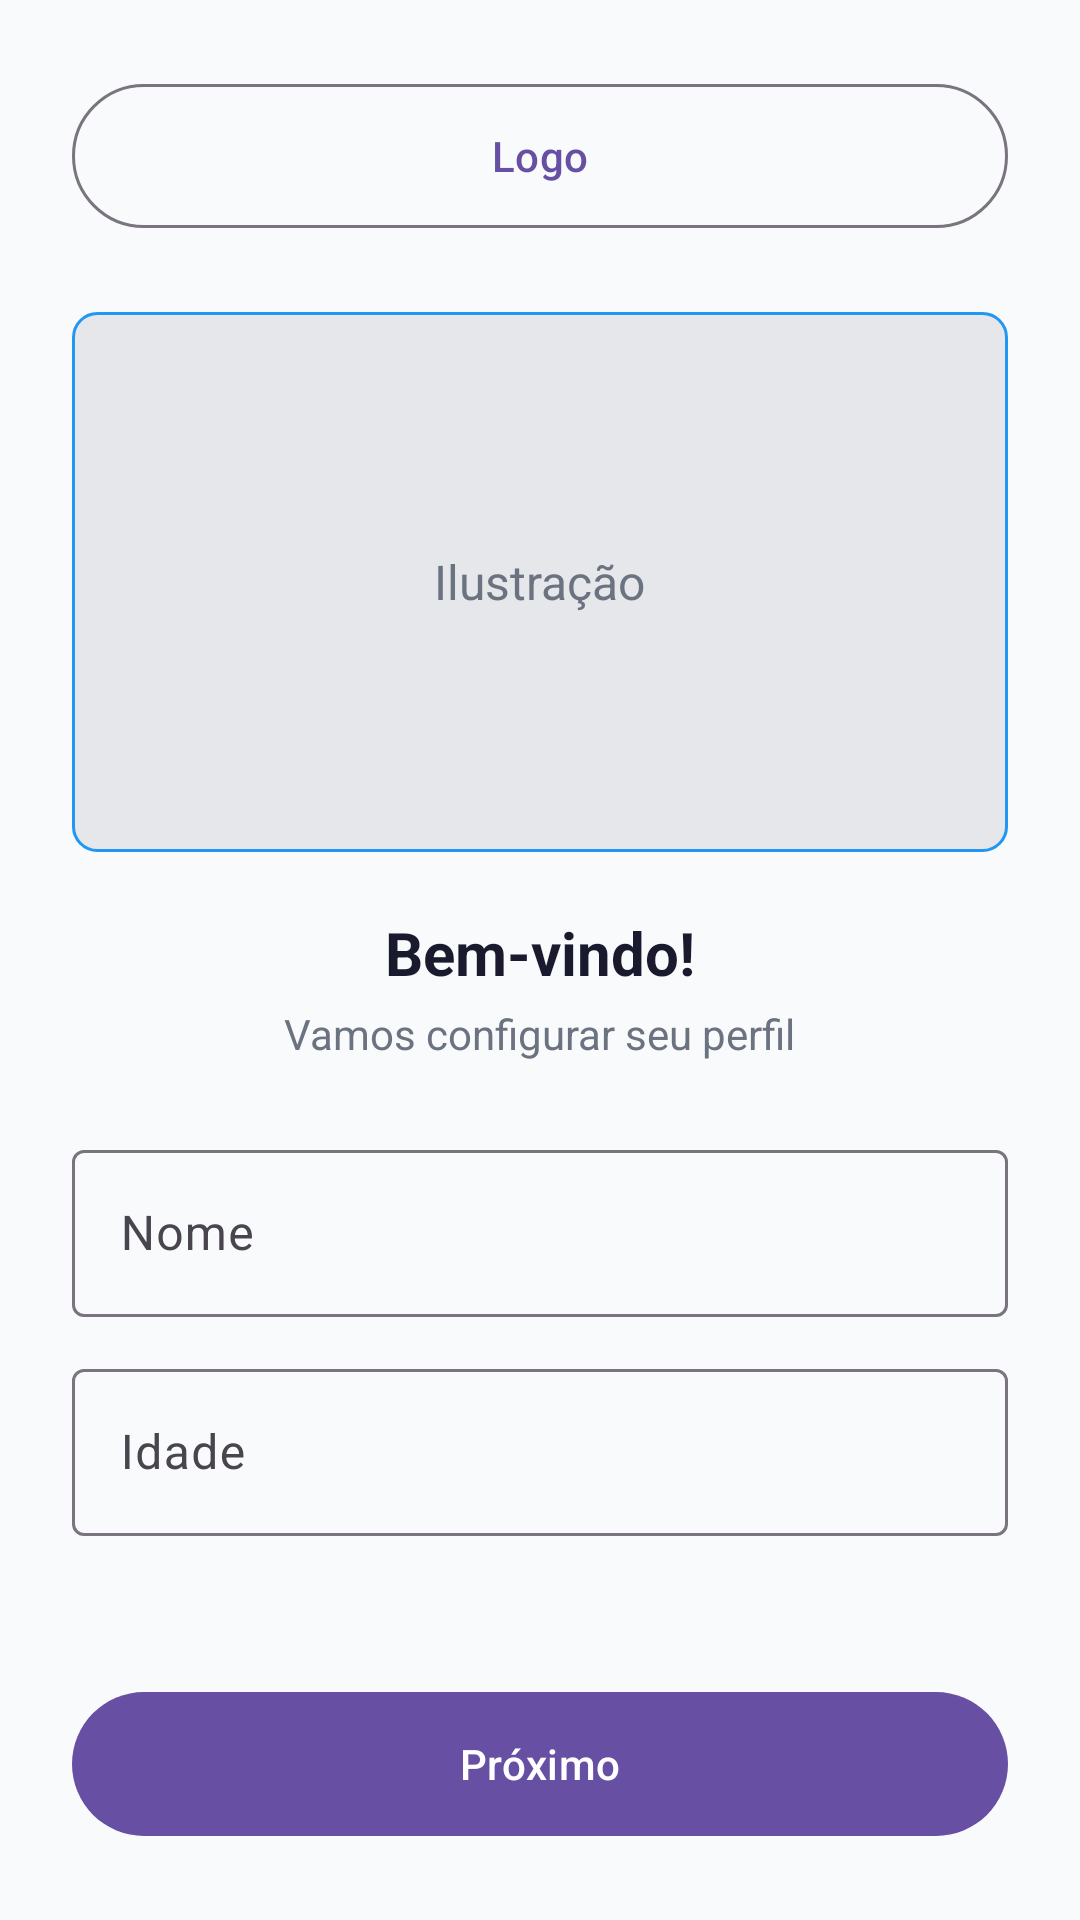

Reconstruct the res/layout file that produces this screen, plus the resources it refers to.
<!-- AndroidManifest.xml: application theme Theme.VitalTrack -->
<!-- res/layout/fragment_onboarding_step1.xml -->
<?xml version="1.0" encoding="utf-8"?>
<LinearLayout
    xmlns:android="http://schemas.android.com/apk/res/android"
    android:layout_width="match_parent"
    android:layout_height="match_parent"
    android:orientation="vertical"
    android:background="@color/background"
    android:padding="24dp"
    android:weightSum="1">



    
    <com.google.android.material.button.MaterialButton
        style="@style/Widget.Material3.Button.OutlinedButton"
        android:layout_width="match_parent"
        android:layout_height="56dp"
        android:text="Logo"
        android:clickable="false" />

    
    <FrameLayout
        android:layout_width="match_parent"
        android:layout_height="180dp"
        android:layout_marginTop="24dp"
        android:background="@drawable/bg_illustration_placeholder">

        <TextView
            android:layout_width="wrap_content"
            android:layout_height="wrap_content"
            android:layout_gravity="center"
            android:text="Ilustração"
            android:textColor="@color/text_secondary"
            android:textSize="16sp" />

    </FrameLayout>

    
    <TextView
        android:layout_width="wrap_content"
        android:layout_height="wrap_content"
        android:layout_marginTop="20dp"
        android:layout_gravity="center_horizontal"
        android:text="Bem-vindo!"
        android:textSize="20sp"
        android:textStyle="bold"
        android:textColor="@color/text_primary" />

    <TextView
        android:layout_width="wrap_content"
        android:layout_height="wrap_content"
        android:layout_marginTop="4dp"
        android:layout_gravity="center_horizontal"
        android:text="Vamos configurar seu perfil"
        android:textSize="14sp"
        android:textColor="@color/text_secondary" />

    
    <com.google.android.material.textfield.TextInputLayout
        android:id="@+id/tilName"
        style="@style/Widget.Material3.TextInputLayout.OutlinedBox"
        android:layout_width="match_parent"
        android:layout_height="wrap_content"
        android:layout_marginTop="24dp"
        android:hint="@string/label_name">

        <com.google.android.material.textfield.TextInputEditText
            android:id="@+id/etName"
            android:layout_width="match_parent"
            android:layout_height="wrap_content"
            android:inputType="textPersonName"
            android:maxLines="1" />

    </com.google.android.material.textfield.TextInputLayout>

    
    <com.google.android.material.textfield.TextInputLayout
        android:id="@+id/tilAge"
        style="@style/Widget.Material3.TextInputLayout.OutlinedBox"
        android:layout_width="match_parent"
        android:layout_height="wrap_content"
        android:layout_marginTop="12dp"
        android:hint="@string/label_age">

        <com.google.android.material.textfield.TextInputEditText
            android:id="@+id/etAge"
            android:layout_width="match_parent"
            android:layout_height="wrap_content"
            android:inputType="number"
            android:maxLines="1" />

    </com.google.android.material.textfield.TextInputLayout>

    
    <View
        android:layout_width="match_parent"
        android:layout_height="0dp"
        android:layout_weight="1" />

    
    <com.google.android.material.button.MaterialButton
        android:id="@+id/btnNext"
        android:layout_width="match_parent"
        android:layout_height="56dp"
        android:text="@string/btn_next" />

</LinearLayout>
<!-- resources referenced by this layout -->
<resources>
  <color name="background">#F8FAFB</color>
  <color name="text_primary">#1A1A2E</color>
  <color name="text_secondary">#6B7280</color>
  <!-- drawable bg_illustration_placeholder (drawable) -->
  <?xml version="1.0" encoding="utf-8"?>
  <shape xmlns:android="http://schemas.android.com/apk/res/android"
      android:shape="rectangle">
      <solid android:color="#E5E7EB" />
      <stroke
          android:width="1dp"
          android:color="@color/primary" />
      <corners android:radius="8dp" />
  </shape>
  <string name="btn_next">Próximo</string>
  <string name="label_age">Idade</string>
  <string name="label_name">Nome</string>
  <style name="Theme.VitalTrack" parent="Base.Theme.VitalTrack" />
  <color name="primary">#2196F3</color>
  <style name="Base.Theme.VitalTrack" parent="Theme.Material3.DayNight.NoActionBar">
          
          
      </style>
</resources>
